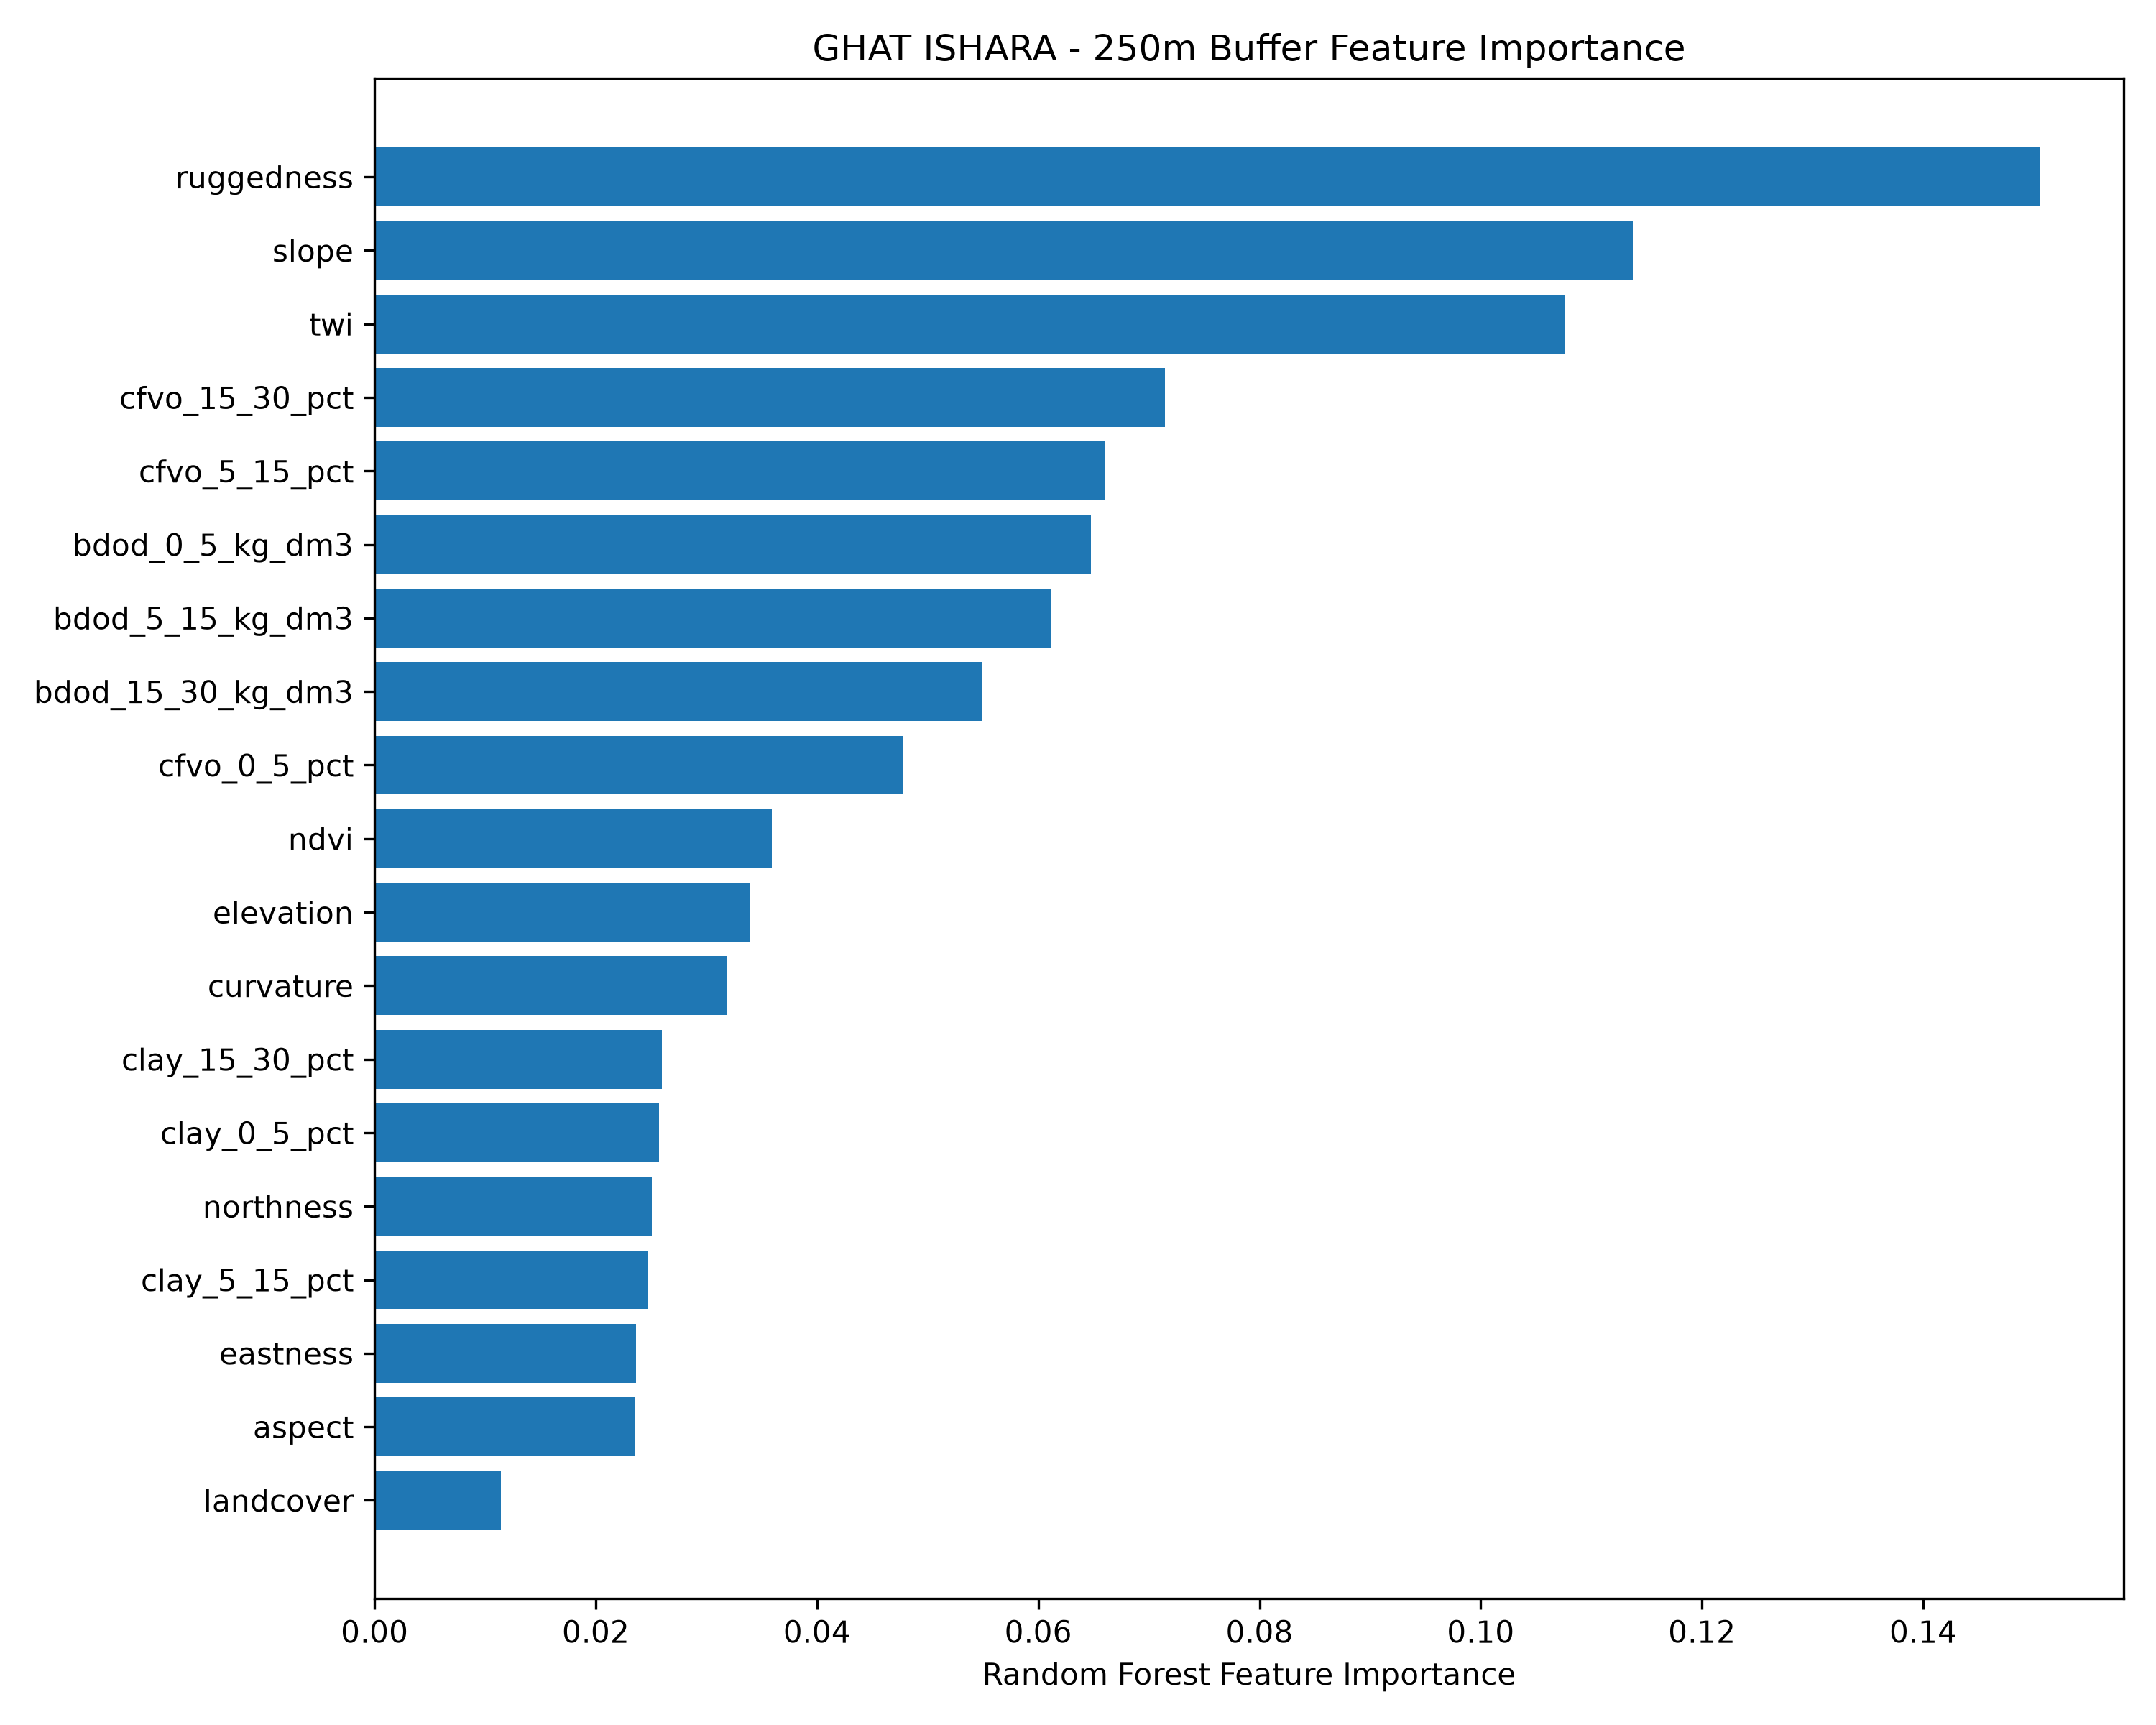

The data file committed next to this chart (first rows):
Feature, Importance
ruggedness, 0.1506
slope, 0.1137
twi, 0.1076
cfvo_15_30_pct, 0.07142
cfvo_5_15_pct, 0.06609
bdod_0_5_kg_dm3, 0.06477
bdod_5_15_kg_dm3, 0.06118
bdod_15_30_kg_dm3, 0.05498
cfvo_0_5_pct, 0.04775
ndvi, 0.03592
elevation, 0.03396
curvature, 0.03191
clay_15_30_pct, 0.02597
clay_0_5_pct, 0.02575
northness, 0.02507
clay_5_15_pct, 0.02471
eastness, 0.02362
aspect, 0.02359
landcover, 0.0114
